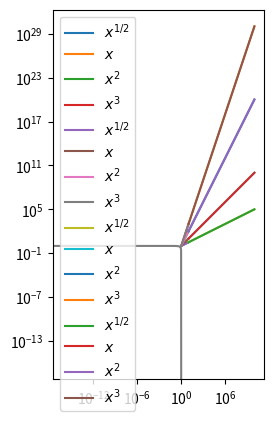
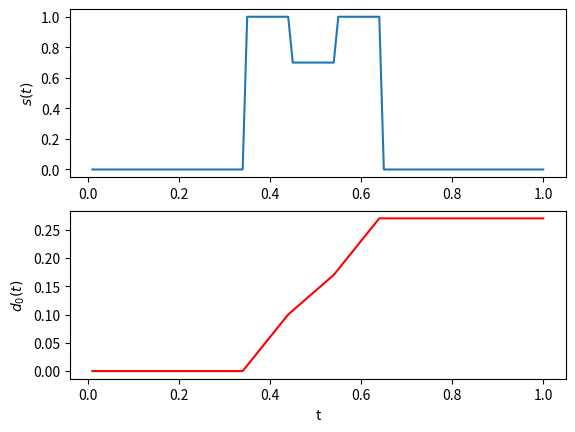
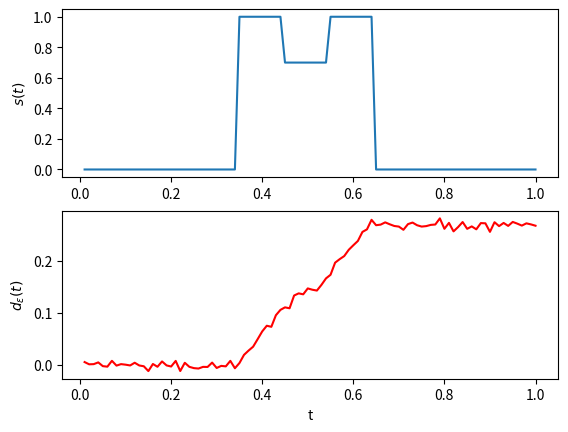
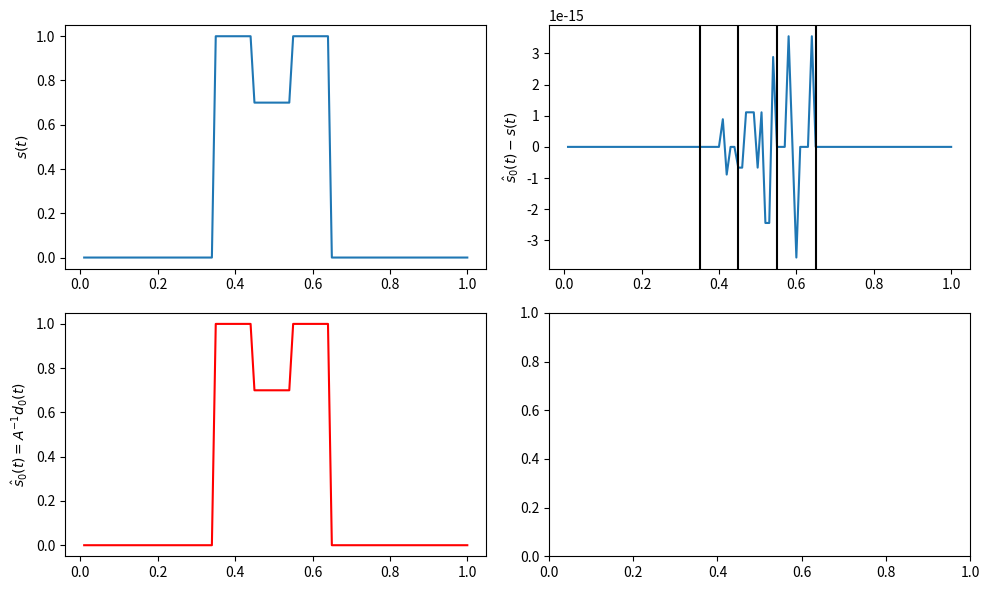
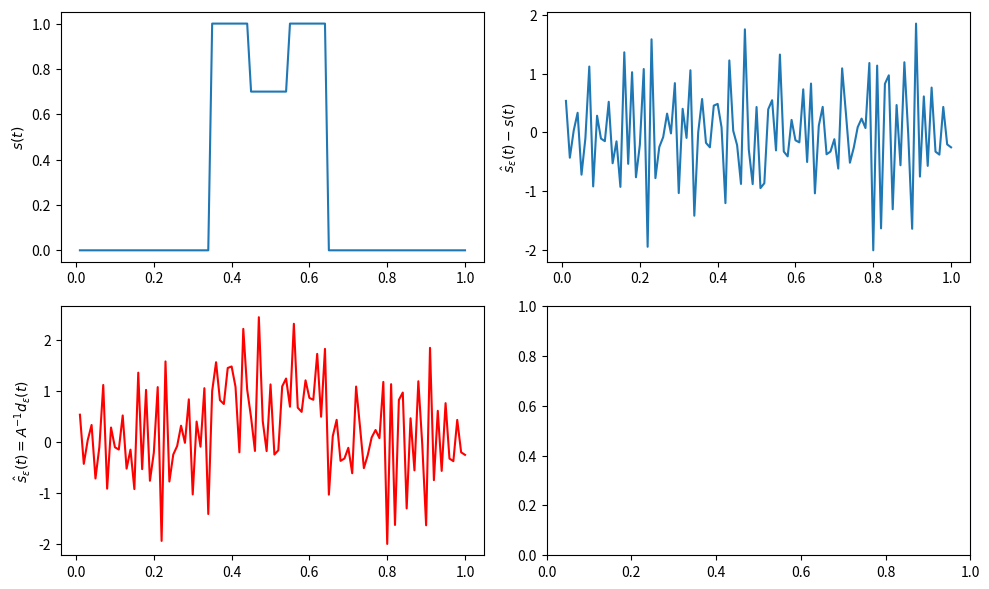
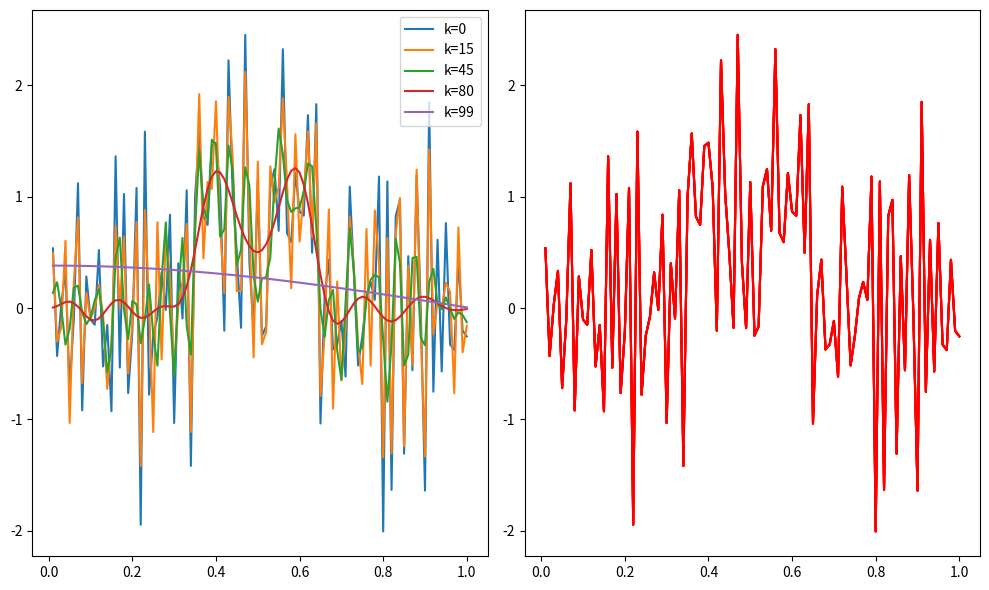
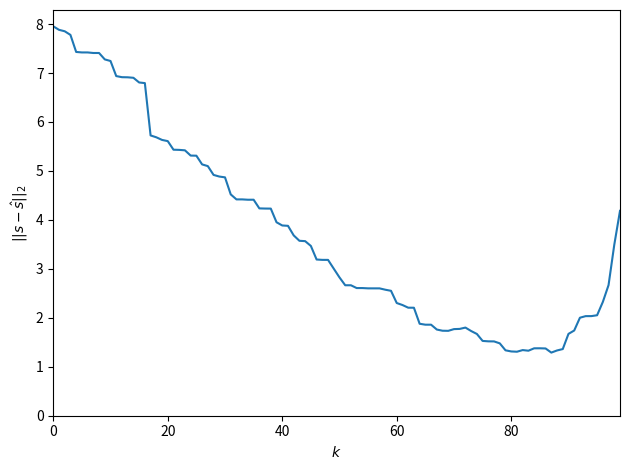
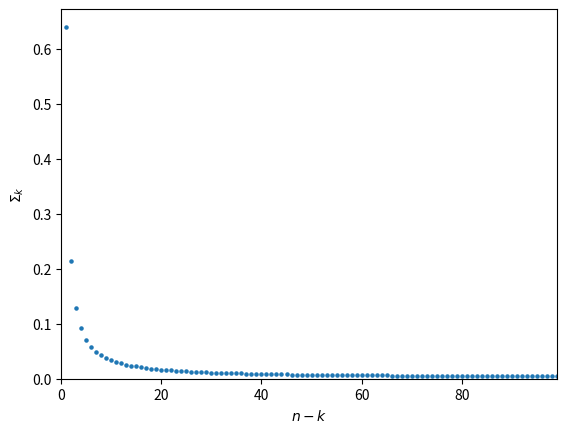

These figures' Python source, in order:
import numpy as np
import scipy.linalg as la
import matplotlib.pyplot as plt

x = np.linspace(1, 10, 10)  # 10 points evenly between 1 and 10.
print(x)
plt.plot(x, x**0.5, label=r"$x^{1/2}$")
plt.plot(x, x**1, label=r"$x$")
plt.plot(x, x**2, label=r"$x^2$")
plt.plot(x, x**3, label=r"$x^3$")
plt.legend()
plt.show()

x = np.linspace(1, 10, 10)
plt.semilogy(x, x**0.5, label=r"$x^{1/2}$")
plt.semilogy(x, x**1, label=r"$x$")
plt.semilogy(x, x**2, label=r"$x^2$")
plt.semilogy(x, x**3, label=r"$x^3$")
plt.legend()
plt.show()

x = np.logspace(1, 10, 10, base=10)  # 10 points evenly between 10^1 and 10^10.
print(x)

plt.plot(x, x**0.5, label=r"$x^{1/2}$")
plt.plot(x, x**1, label=r"$x$")
plt.plot(x, x**2, label=r"$x^2$")
plt.plot(x, x**3, label=r"$x^3$")
plt.legend()
plt.show()

plt.loglog(x, x**0.5, label=r"$x^{1/2}$")
plt.loglog(x, x**1, label=r"$x$")
plt.loglog(x, x**2, label=r"$x^2$")
plt.loglog(x, x**3, label=r"$x^3$")
plt.legend()
plt.show()

# plot a triangle
x = [0, 3, 0, 0]
y = [0, 0, 4, 0]
plt.plot(x, y)
# set aspect ratio to one
plt.gca().set_aspect("equal")

# we plot three quarters of a circle from (0,-1) going counter clockwise to (-1,0)
t = np.linspace(-0.5 * np.pi, np.pi, 271)
x = np.cos(t)
y = np.sin(t)
plt.plot(x, y)
# set the aspectratio to 1 so that it truely looks like a circle
plt.gca().set_aspect("equal")

n = 100
h = 1 / n
H = np.full((n, n), h)
A = np.tril(H)


def s_true(t):
    like_t = np.zeros_like(t)
    like_t[np.abs(t - 0.5) <= 0.15] = 1
    like_t[np.abs(t - 0.5) < 0.05] = 0.7

    return like_t


t = np.arange(1, n + 1, dtype=float) * h
s = s_true(t)

d_0 = np.empty(n)
d_0 = A @ s

fig, axis = plt.subplots(2)
axis[0].plot(t, s)
axis[1].plot(t, d_0, color="red")
axis[1].set_xlabel("t")
axis[0].set_ylabel(r"$s(t)$")
axis[1].set_ylabel(r"$d_0(t)$")
plt.show()

d_epsilon = np.empty(n)
epsilon = 0.005
noise = np.random.normal(scale=epsilon, size=n)
d_epsilon = A @ s + noise

fig, axis = plt.subplots(2)
axis[0].plot(t, s)
axis[1].plot(t, d_epsilon, color="red")
axis[1].set_xlabel("t")
axis[0].set_ylabel(r"$s(t)$")
axis[1].set_ylabel(r"$d_\epsilon(t)$")
plt.show()

s_prime = la.inv(A) @ d_0
fig, axis = plt.subplots(2, 2, figsize=(10, 6))
axis[0, 0].plot(t, s)
axis[1, 0].plot(t, s_prime, color="red")
axis[0, 0].set_ylabel(r"$s(t)$")
axis[0, 1].set_ylabel(r"$\hat{s}_0(t) - s(t)$")
axis[1, 0].set_ylabel(r"$\hat{s}_0(t) = A^{-1}d_0(t)$")

axis[0, 1].plot(t, s_prime - s)
axis[0, 1].axvline(x=0.35, color="k", linestyle="-")
axis[0, 1].axvline(x=0.45, color="k", linestyle="-")
axis[0, 1].axvline(x=0.55, color="k", linestyle="-")
axis[0, 1].axvline(x=0.65, color="k", linestyle="-")


fig.tight_layout()
plt.show()

s_prime = la.inv(A) @ d_epsilon

fig, axis = plt.subplots(2, 2, figsize=(10, 6))
axis[0, 0].plot(t, s)
axis[1, 0].plot(t, s_prime, color="red")
axis[0, 0].set_ylabel(r"$s(t)$")
axis[0, 1].set_ylabel(r"$\hat{s}_\epsilon(t) - s(t)$")
axis[1, 0].set_ylabel(r"$\hat{s}_\epsilon(t) = A^{-1}d_\epsilon(t)$")

axis[0, 1].plot(t, s_prime - s)


fig.tight_layout()
plt.show()

print(f"Condtion number: {la.norm(A, np.inf) * la.norm(la.inv(A), np.inf):.2f}")

U, Sigma, VT = la.svd(A)
np.isclose(A, U @ np.diag(Sigma) @ VT).all()

U, Sigma, VT = la.svd(A)
Sigma_p = Sigma.copy()
nonzero = ~np.isclose(Sigma, 0)
Sigma_p[nonzero] = 1 / Sigma_p[nonzero]
A_range = [0, 15, 45, 80, 99]

fig, axis = plt.subplots(1, 2, figsize=(10, 6))

for k in A_range:
    Sigma_k_p = np.diag(np.where(np.arange(n) < n - k, Sigma_p, 0))
    B_k_p = VT.T @ Sigma_k_p @ U.T

    s_est = B_k_p @ d_epsilon
    s_prime = la.inv(A) @ d_epsilon
    axis[0].plot(t, s_est, label=f"k={k}")
    axis[1].plot(t, s_prime, label=f"k={k}", color="red")

    print(f"k={k}: 2-norm={la.norm(s_est - s, ord=2):.2f}")
    legend = axis[0].legend(loc="upper right")

plt.tight_layout()

k_range = np.arange(n)
error_values = np.empty_like(k_range, dtype=np.float64)


for k in k_range:
    Sigma_k_p = np.diag(np.where(np.arange(n) < n - k, Sigma_p, 0))
    B_k_p = VT.T @ Sigma_k_p @ U.T

    s_est = B_k_p @ d_epsilon
    s_prime = la.inv(A) @ d_epsilon
    error_values[k] = la.norm(s_est - s, ord=2)

fig, ax = plt.subplots()
ax.plot(k_range, error_values)
ax.set_ylim(0, None)
ax.set_xlim(0, 99)
ax.set_xlabel(r"$k$")
ax.set_ylabel(r"$||s - \hat{s}||_2$")
fig.tight_layout()
plt.show()

fig, ax = plt.subplots()
sigma_index = np.arange(1, n + 1)
ax.scatter(sigma_index, Sigma, s=5)
ax.set_ylim(0, None)
ax.set_xlim(0, 99)
ax.set_xlabel(r"$n - k$")
ax.set_ylabel(r"$\Sigma_k$")

print(f"Condition number: {Sigma.max() / Sigma.min()}")